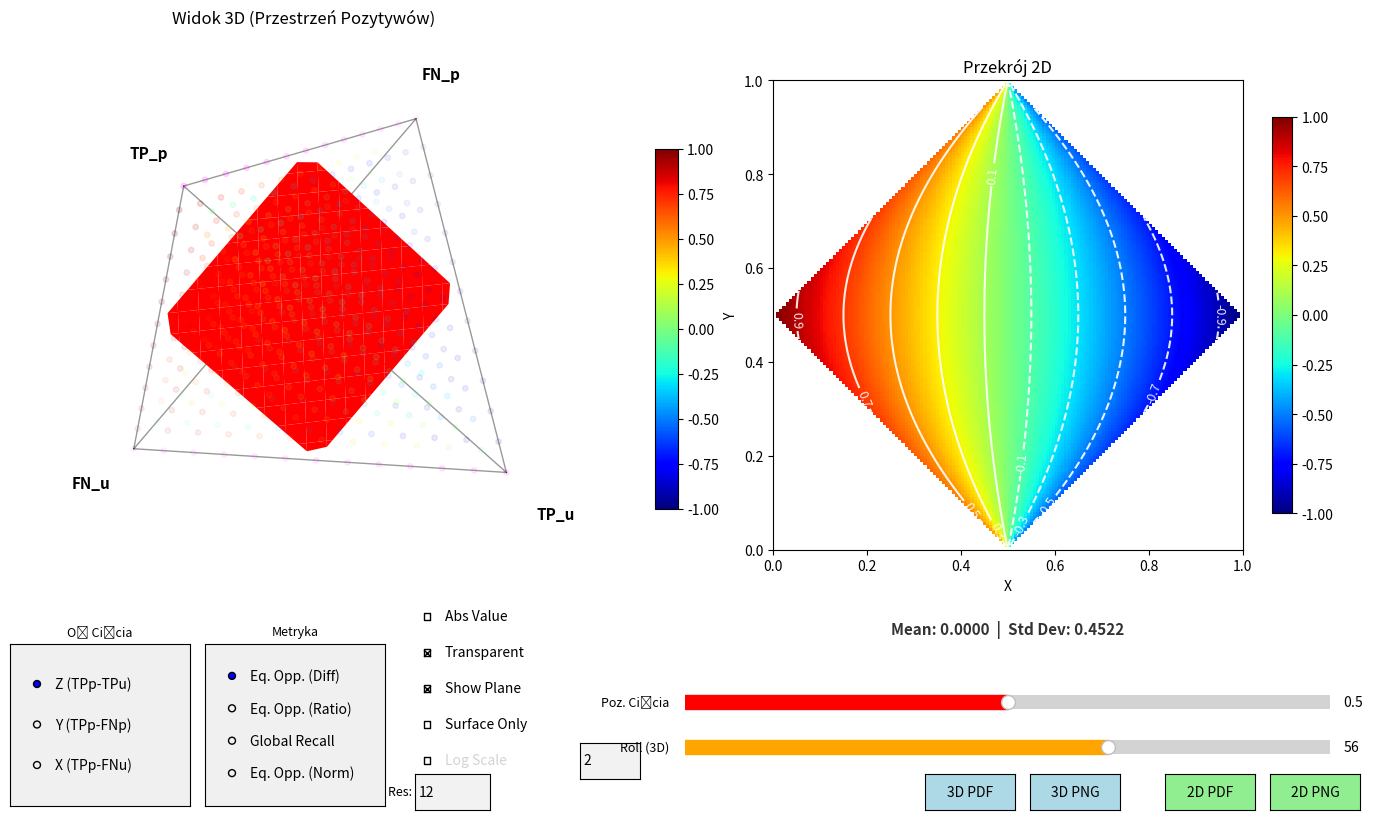

This chart was generated by the following Python code:
import numpy as np
import matplotlib.pyplot as plt
from mpl_toolkits.mplot3d import Axes3D
from matplotlib.widgets import Slider, RadioButtons, TextBox, CheckButtons, Button
import matplotlib.cm as cm
import matplotlib.colors as mcolors
import datetime

# -------------------------------------------------
#   Definicje wierzchołków
# -------------------------------------------------
TP_p = np.array([0.0, 0.0, 0.0])
FN_p = np.array([1.0, 0.0, 1.0])
TP_u = np.array([1.0, 1.0, 0.0])
FN_u = np.array([0.0, 1.0, 1.0])

vertices = [TP_p, FN_p, TP_u, FN_u]
labels = ["TP_p", "FN_p", "TP_u", "FN_u"]

# -------------------------------------------------
#   MAPY KOLORÓW
# -------------------------------------------------
cmap_full_jet = plt.cm.jet.copy()
cmap_full_jet.set_bad(color='white')

jet_sample = plt.cm.jet(np.linspace(0.5, 1.0, 256))
cmap_green_red = mcolors.LinearSegmentedColormap.from_list("jet_green_red", jet_sample)
cmap_green_red.set_bad(color='white')

cmap_ratio_custom = plt.cm.viridis.copy()
cmap_ratio_custom.set_bad(color='white')

# -------------------------------------------------
#   Funkcje obliczeniowe
# -------------------------------------------------
def calculate_metric(tpp, fnp, tpu, fnu, mode, use_abs=False):
    p_prot = tpp + fnp
    p_unprot = tpu + fnu
    
    val = np.zeros_like(tpp)
    
    with np.errstate(divide='ignore', invalid='ignore'):
        tpr_prot = np.divide(tpp, p_prot, out=np.full_like(tpp, np.nan), where=p_prot!=0)
        tpr_unprot = np.divide(tpu, p_unprot, out=np.full_like(tpu, np.nan), where=p_unprot!=0)

        if mode == 'Eq. Opp. (Diff)':
            val = tpr_prot - tpr_unprot
        elif mode == 'Eq. Opp. (Ratio)':
            val = np.divide(tpr_prot, tpr_unprot, out=np.full_like(tpr_prot, np.nan), where=tpr_unprot!=0)
        elif mode == 'Global Recall':
            tp_total = tpp + tpu
            p_total = p_prot + p_unprot
            val = np.divide(tp_total, p_total, out=np.full_like(tp_total, np.nan), where=p_total!=0)
        elif mode == 'Eq. Opp. (Norm)':
            denom = tpr_prot + tpr_unprot
            val = np.divide(tpr_prot, denom, out=np.full_like(tpr_prot, np.nan), where=denom!=0)
            
    if use_abs:
        val = np.abs(val)
        
    return val

def f_point(tpp, fnp, tpu, fnu):
    w = np.array([tpp, fnp, tpu, fnu])
    if w.sum() == 0: return np.zeros(3)
    w = w / w.sum()
    return w[0]*TP_p + w[1]*FN_p + w[2]*TP_u + w[3]*FN_u

def get_barycentric(x, y, z):
    w_sum = (x + y + z) / 2.0
    w_tpp = 1.0 - w_sum
    w_fnp = w_sum - y
    w_tpu = w_sum - z
    w_fnu = w_sum - x
    return w_tpp, w_fnp, w_tpu, w_fnu

# --- GENERATOR PUNKTÓW ---
def generate_point_cloud(N, surface_only=False):
    coords = []
    weights = []
    for i in range(N+1):
        for j in range(N+1-i):
            for k in range(N+1-i-j):
                l = N - i - j - k
                
                if surface_only:
                    if not (i == 0 or j == 0 or k == 0 or l == 0):
                        continue

                w = np.array([i,j,k,l]) / N
                coords.append(f_point(*w))
                weights.append(w)
    return np.array(coords), np.array(weights).T

# -------------------------------------------------
#   Inicjalizacja Stanu
# -------------------------------------------------
current_N = 12
pts_3d_coords, bary_weights_array = generate_point_cloud(current_N, surface_only=False)

surf_plot = None
contours = None
contour_labels = []
cbar_2d = None
sc_main = None 

# -------------------------------------------------
#   Konfiguracja Okna Głównego
# -------------------------------------------------
fig = plt.figure(figsize=(15, 9))
plt.subplots_adjust(bottom=0.25, wspace=0.3, left=0.05, right=0.95)

current_norm = None
current_levels = None
current_cmap = None
current_vals_valid = None
current_pts_valid = None
current_pts_nan = None
current_is_transparent = False

# --- WYKRES 3D ---
ax3d = fig.add_subplot(121, projection='3d')
ax3d.view_init(elev=-68, azim=-142, roll=56)
ax3d.set_title("Widok 3D (Przestrzeń Pozytywów)", fontsize=12)
ax3d.set_axis_off()

ax_cbar_3d = fig.add_axes([0.48, 0.35, 0.015, 0.4]) 

def draw_tetrahedron_edges(ax):
    for idx1, idx2 in [(0,1), (0,2), (0,3), (1,2), (1,3), (2,3)]:
        P, Q = vertices[idx1], vertices[idx2]
        ax.plot([P[0],Q[0]], [P[1],Q[1]], [P[2],Q[2]], color='black', alpha=0.4, linewidth=1)
    
    centroid = np.mean(vertices, axis=0)
    offset_factor = 0.25
    for v, label in zip(vertices, labels):
        direction = v - centroid
        pos = v + direction * offset_factor
        ax.text(pos[0], pos[1], pos[2], label, fontsize=11, weight='bold', ha='center', va='center')

draw_tetrahedron_edges(ax3d)
sc_main = ax3d.scatter([], [], [], s=15)

# --- WYKRES 2D ---
ax2d = fig.add_subplot(122)
ax2d.set_title("Przekrój 2D", fontsize=12)

N_2d = 150
u = np.linspace(0, 1, N_2d)
v = np.linspace(0, 1, N_2d)
U, V = np.meshgrid(u, v)

img = ax2d.imshow(np.ma.zeros((N_2d, N_2d)), origin='lower', extent=[0,1,0,1], cmap=cmap_full_jet)
cbar_2d = fig.colorbar(img, ax=ax2d, shrink=0.7)

stats_text = ax2d.text(0.5, -0.15, "", transform=ax2d.transAxes, ha='center', va='top', fontsize=11, fontweight='bold', color='#333333')

# -------------------------------------------------
#   Logika Parametrów
# -------------------------------------------------
def get_visualization_params():
    metric_mode = radio_metric.value_selected
    is_abs = check_abs.get_status()[0]
    
    try:
        log_exp = float(text_log.text)
    except ValueError:
        log_exp = 2.0 
    
    use_log = False
    if metric_mode == 'Eq. Opp. (Ratio)':
        use_log = check_log.get_status()[0]

    norm = None
    levels = None
    cmap = cmap_full_jet 
    
    if metric_mode == 'Eq. Opp. (Ratio)':
        cmap = cmap_ratio_custom
        if use_log:
            vmin_log = 10**(-log_exp)
            vmax_log = 10**(log_exp)
            norm = mcolors.LogNorm(vmin=vmin_log, vmax=vmax_log)
            levels = np.logspace(-log_exp, log_exp, 15)
        else:
            norm = mcolors.Normalize(vmin=0.0, vmax=2.0)
            levels = np.linspace(0.1, 1.9, 10)
            
    elif metric_mode == 'Eq. Opp. (Diff)':
        if is_abs:
            cmap = cmap_green_red
            norm = mcolors.Normalize(vmin=0.0, vmax=1.0)
            levels = np.linspace(0.05, 0.95, 10)
        else:
            cmap = cmap_full_jet
            norm = mcolors.Normalize(vmin=-1.0, vmax=1.0)
            levels = np.linspace(-0.9, 0.9, 10)
        
    elif metric_mode == 'Eq. Opp. (Norm)':
        cmap = cmap_green_red
        norm = mcolors.Normalize(vmin=0.0, vmax=1.0)
        levels = np.linspace(0.1, 0.9, 9)
        
    else: # Global Recall
        cmap = cmap_green_red
        norm = mcolors.Normalize(vmin=0.0, vmax=1.0)
        levels = np.linspace(0.1, 0.9, 9)
        
    return metric_mode, norm, levels, cmap, log_exp, is_abs

# -------------------------------------------------
#   Główna Funkcja Update
# -------------------------------------------------
def update(val=None):
    global surf_plot, sc_main, contours, contour_labels, cbar_2d
    global current_norm, current_levels, current_vals_valid, current_pts_valid, current_pts_nan, current_is_transparent, current_cmap
    
    axis_mode = radio_axis.value_selected
    pos = slider_pos.val
    
    metric_mode = radio_metric.value_selected
    log_label = check_log.labels[0]
    
    # Logika UI dla Log Scale
    if metric_mode == 'Eq. Opp. (Ratio)':
        log_label.set_color('black')
        text_log.label.set_color('black')
        text_log.set_active(True)
    else:
        log_label.set_color('lightgray')
        text_log.label.set_color('lightgray')
        if check_log.get_status()[0]:
            check_log.set_active(0) 

    metric_mode, norm, levels, cmap, _, is_abs = get_visualization_params()
    
    current_norm = norm
    current_levels = levels
    current_cmap = cmap
    current_is_transparent = check_transparency.get_status()[0]
    alpha_val = 0.15 if current_is_transparent else 1.0
    
    show_plane = check_plane.get_status()[0]
    
    # 1. Update 3D Points
    tpp, fnp, tpu, fnu = bary_weights_array
    vals = calculate_metric(tpp, fnp, tpu, fnu, metric_mode, use_abs=is_abs)
    vals = np.nan_to_num(vals, nan=np.nan, posinf=np.nan, neginf=np.nan)
    
    mask_nan = np.isnan(vals)
    mask_valid = ~mask_nan
    
    pts_valid = pts_3d_coords[mask_valid]
    vals_valid = vals[mask_valid]
    pts_nan = pts_3d_coords[mask_nan]
    
    current_pts_valid = pts_valid
    current_vals_valid = vals_valid
    current_pts_nan = pts_nan
    
    # --- Łączenie punktów ---
    mapper = cm.ScalarMappable(norm=norm, cmap=cmap)
    
    if len(pts_valid) > 0:
        rgba_valid = mapper.to_rgba(vals_valid)
        rgba_valid[:, 3] = alpha_val
    else:
        rgba_valid = np.zeros((0, 4))

    if len(pts_nan) > 0:
        rgba_nan = np.tile(mcolors.to_rgba('#FF00FF'), (len(pts_nan), 1))
        rgba_nan[:, 3] = alpha_val
    else:
        rgba_nan = np.zeros((0, 4))
    
    if len(pts_valid) > 0 and len(pts_nan) > 0:
        all_pts = np.vstack((pts_valid, pts_nan))
        all_colors = np.vstack((rgba_valid, rgba_nan))
    elif len(pts_valid) > 0:
        all_pts = pts_valid
        all_colors = rgba_valid
    elif len(pts_nan) > 0:
        all_pts = pts_nan
        all_colors = rgba_nan
    else:
        all_pts = np.zeros((0, 3))
        all_colors = np.zeros((0, 4))

    if sc_main:
        sc_main.remove()
        
    if len(all_pts) > 0:
        sc_main = ax3d.scatter(all_pts[:,0], all_pts[:,1], all_pts[:,2], 
                               s=15, c=all_colors, depthshade=True)
    else:
        sc_main = ax3d.scatter([], [], [], s=15)

    ax_cbar_3d.clear() 
    sm_3d = plt.cm.ScalarMappable(cmap=cmap, norm=norm)
    sm_3d.set_array([]) 
    fig.colorbar(sm_3d, cax=ax_cbar_3d)

    # 2. Update 2D Slice
    if 'Z' in axis_mode: 
        X_grid, Y_grid = U, V
        Z_grid = np.full_like(U, pos)
        xlabel, ylabel = 'X', 'Y'
    elif 'Y' in axis_mode: 
        X_grid, Z_grid = U, V
        Y_grid = np.full_like(U, pos)
        xlabel, ylabel = 'X', 'Z'
    elif 'X' in axis_mode: 
        Y_grid, Z_grid = U, V
        X_grid = np.full_like(U, pos)
        xlabel, ylabel = 'Y', 'Z'
        
    tpp, fnp, tpu, fnu = get_barycentric(X_grid, Y_grid, Z_grid)
    eps = 1e-9
    mask_inside = (tpp >= -eps) & (fnp >= -eps) & (tpu >= -eps) & (fnu >= -eps)
    
    values = calculate_metric(tpp, fnp, tpu, fnu, metric_mode, use_abs=is_abs)
    values = np.nan_to_num(values, nan=np.nan, posinf=np.nan, neginf=np.nan)
    
    valid_slice_values = values[mask_inside]
    if len(valid_slice_values) > 0 and np.any(~np.isnan(valid_slice_values)):
        mean_val = np.nanmean(valid_slice_values)
        std_val = np.nanstd(valid_slice_values)
        stats_str = f"Mean: {mean_val:.4f}  |  Std Dev: {std_val:.4f}"
    else:
        stats_str = "Mean: N/A  |  Std Dev: N/A"
    stats_text.set_text(stats_str)
    
    values_masked = np.ma.masked_where(~mask_inside, values)
    
    img.set_data(values_masked)
    img.set_cmap(cmap)
    img.set_norm(norm) 
    
    if cbar_2d:
        cbar_2d.remove()
    cbar_2d = fig.colorbar(img, ax=ax2d, shrink=0.7)
    
    if contours is not None:
        for c in contours.collections: c.remove()
    for txt in contour_labels: txt.remove()
    contour_labels.clear()

    if np.any(~values_masked.mask):
        try:
            contours = ax2d.contour(U, V, values_masked, levels=levels, 
                                    colors='white', linewidths=1.5, alpha=0.9)
            clbls = ax2d.clabel(contours, inline=True, fontsize=9, fmt='%1.1f', colors='white')
            contour_labels.extend(clbls)
        except:
            contours = None

    ax2d.set_xlabel(xlabel, fontsize=10)
    ax2d.set_ylabel(ylabel, fontsize=10)
    
    # 3. Update Plane
    if surf_plot is not None: 
        try: surf_plot.remove()
        except: pass 
        surf_plot = None 

    if show_plane:
        X_surf = np.where(mask_inside, X_grid, np.nan)
        Y_surf = np.where(mask_inside, Y_grid, np.nan)
        Z_surf = np.where(mask_inside, Z_grid, np.nan)
        
        surf_plot = ax3d.plot_surface(X_surf, Y_surf, Z_surf, color='red', alpha=1.0, 
                                      rstride=10, cstride=10, shade=False)
    
    fig.canvas.draw_idle()

def update_point_cloud_data(val=None):
    global pts_3d_coords, bary_weights_array
    try:
        new_N = int(text_box.text)
        if new_N < 1 or new_N > 60: return
    except ValueError:
        return
    
    is_surface_only = check_surface.get_status()[0]
    
    pts_3d_coords, bary_weights_array = generate_point_cloud(new_N, surface_only=is_surface_only)
    update()

def update_roll(val):
    try:
        ax3d.view_init(elev=ax3d.elev, azim=ax3d.azim, roll=slider_roll.val)
    except TypeError:
        ax3d.view_init(elev=ax3d.elev, azim=ax3d.azim)
    fig.canvas.draw_idle()

# -------------------------------------------------
#   FUNKCJE EKSPORTU (ZOPTYMALIZOWANE ROZMIAROWO)
# -------------------------------------------------
def generate_filename(prefix, extension):
    timestamp = datetime.datetime.now().strftime("%H%M%S")
    return f"{prefix}_{timestamp}.{extension}"

def export_3d(file_format):
    print(f"Rozpoczynam zapis wykresu 3D ({file_format})...")
    
    # 1. Niższe DPI - 150 wystarczy do podglądu, a drastycznie zmniejsza plik
    dpi_val = 150
    
    # 2. Mniejszy rozmiar fizyczny figury (mniej pikseli do wyrenderowania)
    export_fig = plt.figure(figsize=(6, 5)) 
    
    export_ax = export_fig.add_axes([0.0, 0.0, 0.90, 1.0], projection='3d')
    export_ax.set_axis_off()
    
    try:
        current_dist = ax3d.dist
    except AttributeError:
        current_dist = 10 

    current_elev = ax3d.elev
    current_azim = ax3d.azim
    current_roll = slider_roll.val 

    export_ax.view_init(elev=current_elev, azim=current_azim, roll=current_roll)
    try:
        export_ax.dist = current_dist 
    except AttributeError:
        pass 

    # Krawędzie wektorowe (będą ostre)
    draw_tetrahedron_edges(export_ax)
    
    metric_mode, norm, _, cmap, _, _ = get_visualization_params()
    alpha_val = 0.15 if current_is_transparent else 1.0
    
    mapper = cm.ScalarMappable(norm=norm, cmap=cmap)
    
    pts_to_export = []
    colors_to_export = []
    
    if len(current_pts_valid) > 0:
        rgba_valid = mapper.to_rgba(current_vals_valid)
        rgba_valid[:, 3] = alpha_val
        pts_to_export.append(current_pts_valid)
        colors_to_export.append(rgba_valid)
        
    if len(current_pts_nan) > 0:
        rgba_nan = np.tile(mcolors.to_rgba('#FF00FF'), (len(current_pts_nan), 1))
        rgba_nan[:, 3] = alpha_val
        pts_to_export.append(current_pts_nan)
        colors_to_export.append(rgba_nan)
        
    if len(pts_to_export) > 0:
        all_pts_exp = np.vstack(pts_to_export)
        all_colors_exp = np.vstack(colors_to_export)
        
        # 3. rasterized=True - to klucz do małych PDFów.
        # Punkty są zamieniane na bitmapę wewnątrz PDF, a nie trzymane jako wektory.
        export_ax.scatter(all_pts_exp[:,0], all_pts_exp[:,1], all_pts_exp[:,2], 
                          s=20, c=all_colors_exp, depthshade=True,
                          rasterized=True) 

    show_plane = check_plane.get_status()[0]
    if show_plane:
        axis_mode = radio_axis.value_selected
        pos = slider_pos.val
        if 'Z' in axis_mode: 
            X_grid, Y_grid = U, V
            Z_grid = np.full_like(U, pos)
        elif 'Y' in axis_mode: 
            X_grid, Z_grid = U, V
            Y_grid = np.full_like(U, pos)
        elif 'X' in axis_mode: 
            Y_grid, Z_grid = U, V
            X_grid = np.full_like(U, pos)
        tpp, fnp, tpu, fnu = get_barycentric(X_grid, Y_grid, Z_grid)
        eps = 1e-9
        mask_inside = (tpp >= -eps) & (fnp >= -eps) & (tpu >= -eps) & (fnu >= -eps)
        X_surf = np.where(mask_inside, X_grid, np.nan)
        Y_surf = np.where(mask_inside, Y_grid, np.nan)
        Z_surf = np.where(mask_inside, Z_grid, np.nan)
        
        # Płaszczyzna też rasteryzowana
        export_ax.plot_surface(X_surf, Y_surf, Z_surf, color='red', alpha=1.0, 
                               rstride=5, cstride=5, shade=False,
                               rasterized=True)

    if len(current_pts_valid) > 0:
        cbar_ax_exp = export_fig.add_axes([0.90, 0.2, 0.02, 0.6]) 
        sm_exp = plt.cm.ScalarMappable(cmap=cmap, norm=norm)
        sm_exp.set_array([])
        export_fig.colorbar(sm_exp, cax=cbar_ax_exp)

    fname = generate_filename("Export_3D", file_format)
    export_fig.savefig(fname, bbox_inches='tight', pad_inches=0, format=file_format, dpi=dpi_val)
    plt.close(export_fig)
    print(f"Zapisano (Lekki plik): {fname}")

def export_2d(file_format):
    print(f"Rozpoczynam zapis wykresu 2D ({file_format})...")
    
    dpi_val = 150 
    
    export_fig = plt.figure(figsize=(6, 5))
    export_ax = export_fig.add_subplot(111)
    
    axis_mode = radio_axis.value_selected
    pos = slider_pos.val
    metric_mode, norm, levels, cmap, _, is_abs = get_visualization_params()
    
    if 'Z' in axis_mode: 
        X_grid, Y_grid = U, V
        Z_grid = np.full_like(U, pos)
        xlabel, ylabel = 'X', 'Y'
    elif 'Y' in axis_mode: 
        X_grid, Z_grid = U, V
        Y_grid = np.full_like(U, pos)
        xlabel, ylabel = 'X', 'Z'
    elif 'X' in axis_mode: 
        Y_grid, Z_grid = U, V
        X_grid = np.full_like(U, pos)
        xlabel, ylabel = 'Y', 'Z'
        
    tpp, fnp, tpu, fnu = get_barycentric(X_grid, Y_grid, Z_grid)
    eps = 1e-9
    mask_inside = (tpp >= -eps) & (fnp >= -eps) & (tpu >= -eps) & (fnu >= -eps)
    
    values = calculate_metric(tpp, fnp, tpu, fnu, metric_mode, use_abs=is_abs)
    values = np.nan_to_num(values, nan=np.nan, posinf=np.nan, neginf=np.nan)
    values_masked = np.ma.masked_where(~mask_inside, values)
    
    img_exp = export_ax.imshow(values_masked, origin='lower', extent=[0,1,0,1], cmap=cmap, norm=norm)
    
    if np.any(~values_masked.mask):
        try:
            contours_exp = export_ax.contour(U, V, values_masked, levels=levels, 
                                             colors='white', linewidths=1.5, alpha=0.9)
            export_ax.clabel(contours_exp, inline=True, fontsize=10, fmt='%1.1f', colors='white')
        except:
            pass
            
    export_ax.set_xlabel(xlabel, fontsize=11)
    export_ax.set_ylabel(ylabel, fontsize=11)
    export_ax.set_title(f"{metric_mode} (Slice {pos:.2f}) {'[ABS]' if is_abs else ''}", fontsize=12)
    
    export_fig.colorbar(img_exp, ax=export_ax, shrink=0.8)
    
    fname = generate_filename("Export_2D", file_format)
    export_fig.savefig(fname, bbox_inches='tight', pad_inches=0.05, format=file_format, dpi=dpi_val)
    plt.close(export_fig)
    print(f"Zapisano (Lekki plik): {fname}")

# Wrapper functions for buttons
def save_3d_pdf(event): export_3d('pdf')
def save_3d_png(event): export_3d('png')
def save_2d_pdf(event): export_2d('pdf')
def save_2d_png(event): export_2d('png')

# -------------------------------------------------
#   Widgety
# -------------------------------------------------
bg_color = '#f0f0f0'

ax_radio_axis = plt.axes([0.05, 0.02, 0.12, 0.18], facecolor=bg_color)
radio_axis = RadioButtons(ax_radio_axis, ['Z (TPp-TPu)', 'Y (TPp-FNp)', 'X (TPp-FNu)'], active=0)
ax_radio_axis.set_title("Oś Cięcia", fontsize=9)

ax_radio_metric = plt.axes([0.18, 0.02, 0.12, 0.18], facecolor=bg_color)
radio_metric = RadioButtons(ax_radio_metric, ['Eq. Opp. (Diff)', 'Eq. Opp. (Ratio)', 'Global Recall', 'Eq. Opp. (Norm)'], active=0)
ax_radio_metric.set_title("Metryka", fontsize=9)

ax_controls = plt.axes([0.31, 0.02, 0.16, 0.18], facecolor=bg_color)
ax_controls.axis('off')

# NOWY CHECKBOX - ABS VALUE
ax_check_abs = plt.axes([0.31, 0.205, 0.12, 0.05], frameon=False)
check_abs = CheckButtons(ax_check_abs, ['Abs Value'], [False])

ax_check_trans = plt.axes([0.31, 0.165, 0.12, 0.05], frameon=False)
check_transparency = CheckButtons(ax_check_trans, ['Transparent'], [True])

ax_check_plane = plt.axes([0.31, 0.125, 0.12, 0.05], frameon=False)
check_plane = CheckButtons(ax_check_plane, ['Show Plane'], [True])

ax_check_surface = plt.axes([0.31, 0.085, 0.12, 0.05], frameon=False)
check_surface = CheckButtons(ax_check_surface, ['Surface Only'], [False])

ax_check_log = plt.axes([0.31, 0.045, 0.12, 0.05], frameon=False)
check_log = CheckButtons(ax_check_log, ['Log Scale'], [False])

ax_text_log = plt.axes([0.43, 0.05, 0.04, 0.04])
text_log = TextBox(ax_text_log, '', initial="2")
text_log.label.set_size(9)

ax_box = plt.axes([0.32, 0.015, 0.05, 0.04])
text_box = TextBox(ax_box, 'Res: ', initial=str(current_N))
text_box.label.set_size(9)

ax_slider_pos = plt.axes([0.50, 0.12, 0.43, 0.03])
slider_pos = Slider(ax_slider_pos, 'Poz. Cięcia ', 0.0, 1.0, valinit=0.5, color='red')
slider_pos.label.set_size(9)

ax_slider_roll = plt.axes([0.50, 0.07, 0.43, 0.03])
slider_roll = Slider(ax_slider_roll, 'Roll (3D) ', -180, 180, valinit=56, color='orange')
slider_roll.label.set_size(9)

# --- 4 Buttons for Save ---
ax_btn_3d_pdf = plt.axes([0.66, 0.015, 0.06, 0.04])
btn_3d_pdf = Button(ax_btn_3d_pdf, '3D PDF', color='lightblue', hovercolor='0.9')

ax_btn_3d_png = plt.axes([0.73, 0.015, 0.06, 0.04])
btn_3d_png = Button(ax_btn_3d_png, '3D PNG', color='lightblue', hovercolor='0.9')

ax_btn_2d_pdf = plt.axes([0.82, 0.015, 0.06, 0.04])
btn_2d_pdf = Button(ax_btn_2d_pdf, '2D PDF', color='lightgreen', hovercolor='0.9')

ax_btn_2d_png = plt.axes([0.89, 0.015, 0.06, 0.04])
btn_2d_png = Button(ax_btn_2d_png, '2D PNG', color='lightgreen', hovercolor='0.9')

# Callbacks
radio_axis.on_clicked(update)
radio_metric.on_clicked(update)
slider_pos.on_changed(update)
slider_roll.on_changed(update_roll)
check_transparency.on_clicked(update)
check_plane.on_clicked(update)
check_log.on_clicked(update)
text_log.on_submit(update)
check_abs.on_clicked(update)

check_surface.on_clicked(update_point_cloud_data)
text_box.on_submit(update_point_cloud_data)

btn_3d_pdf.on_clicked(save_3d_pdf)
btn_3d_png.on_clicked(save_3d_png)
btn_2d_pdf.on_clicked(save_2d_pdf)
btn_2d_png.on_clicked(save_2d_png)

update()
plt.show()